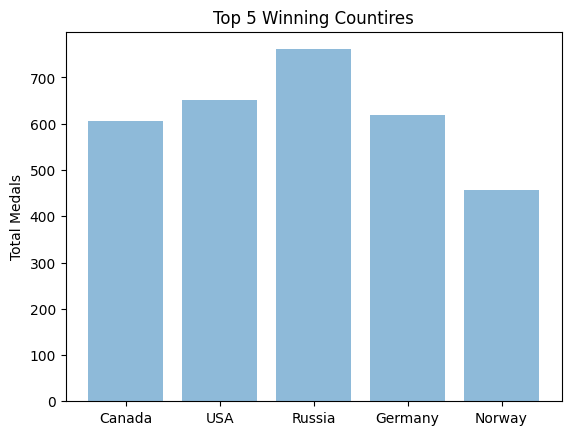

Python code for this plot:
import matplotlib.pyplot as plt; plt.rcdefaults()
import numpy as np
import matplotlib.pyplot as plt

objects = ('Canada', 'USA', 'Russia', 'Germany', 'Norway')
y_pos = np.arange(len(objects))
performance = [605, 652, 761, 619, 457]

plt.bar(y_pos, performance, align='center', alpha=0.5)
plt.xticks(y_pos, objects)
plt.ylabel('Total Medals')
plt.title('Top 5 Winning Countires')

plt.show()